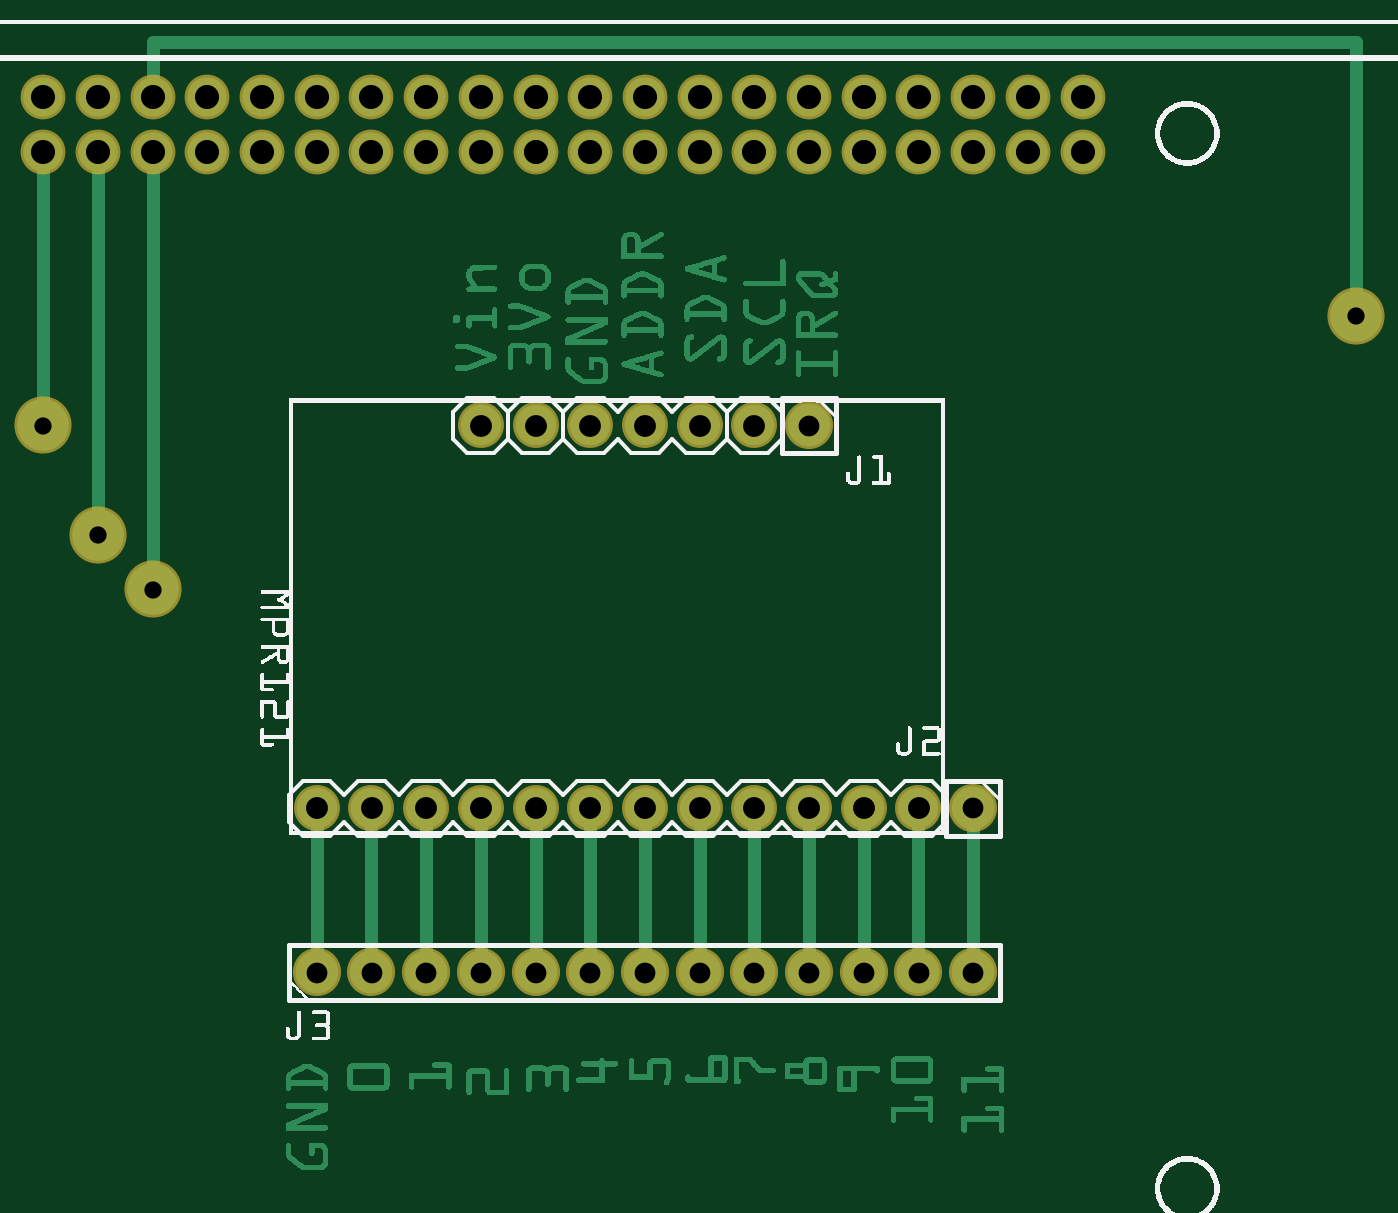
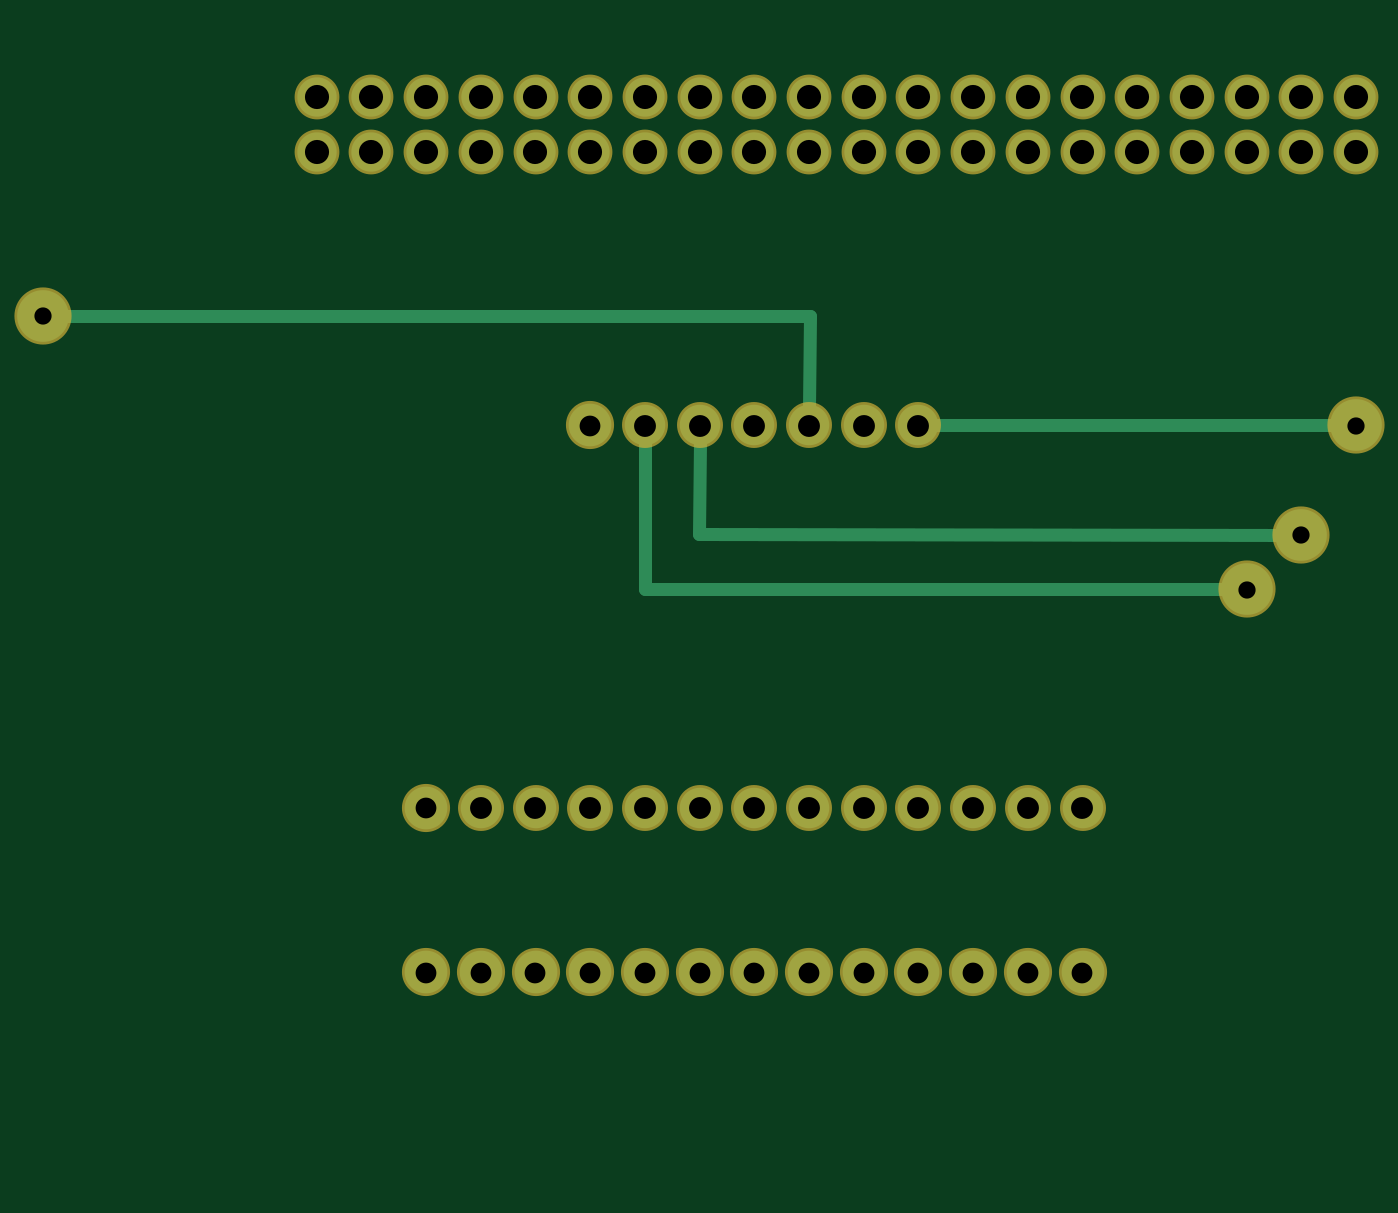
Circuit board: 6 layer files. Board 61.0 x 52.3 mm.
- bottom_copper: MacroKeyTouchSensor2_copperBottom.gbl (1861 bytes)
- top_copper: MacroKeyTouchSensor2_copperTop.gtl (95009 bytes)
- drill: MacroKeyTouchSensor2_drill.txt (1339 bytes)
- bottom_mask: MacroKeyTouchSensor2_maskBottom.gbs (1593 bytes)
- top_mask: MacroKeyTouchSensor2_maskTop.gts (1601 bytes)
- top_silk: MacroKeyTouchSensor2_silkTop.gto (206250 bytes)

=== bottom_copper: MacroKeyTouchSensor2_copperBottom.gbl ===
G04 MADE WITH FRITZING*
G04 WWW.FRITZING.ORG*
G04 DOUBLE SIDED*
G04 HOLES PLATED*
G04 CONTOUR ON CENTER OF CONTOUR VECTOR*
%ASAXBY*%
%FSLAX23Y23*%
%MOIN*%
%OFA0B0*%
%SFA1.0B1.0*%
%ADD10C,0.094488*%
%ADD11C,0.071889*%
%ADD12C,0.071917*%
%ADD13C,0.078000*%
%ADD14C,0.074000*%
%ADD15C,0.024000*%
%LNCOPPER0*%
G90*
G70*
G54D10*
X522Y1181D03*
X2722Y1681D03*
X422Y1281D03*
X322Y1481D03*
G54D11*
X322Y1981D03*
X422Y1981D03*
X522Y1981D03*
X622Y1981D03*
G54D12*
X722Y1981D03*
G54D11*
X822Y1981D03*
X922Y1981D03*
X1022Y1981D03*
X1122Y1981D03*
G54D12*
X1222Y1981D03*
G54D11*
X1322Y1981D03*
G54D12*
X1422Y1981D03*
G54D11*
X1522Y1981D03*
X1622Y1981D03*
X1722Y1981D03*
X1822Y1981D03*
G54D12*
X1922Y1981D03*
G54D11*
X2022Y1981D03*
X2122Y1981D03*
X2222Y1981D03*
X2222Y2081D03*
X2122Y2081D03*
X2022Y2081D03*
G54D12*
X1922Y2081D03*
G54D11*
X1822Y2081D03*
X1722Y2081D03*
X1622Y2081D03*
X1522Y2081D03*
G54D12*
X1422Y2081D03*
G54D11*
X1322Y2081D03*
G54D12*
X1222Y2081D03*
G54D11*
X1122Y2081D03*
X1022Y2081D03*
X922Y2081D03*
X822Y2081D03*
G54D12*
X722Y2081D03*
G54D11*
X622Y2081D03*
X522Y2081D03*
X422Y2081D03*
X322Y2081D03*
G54D13*
X2022Y781D03*
X1722Y1481D03*
G54D14*
X1422Y781D03*
X1122Y1481D03*
X1022Y781D03*
X1622Y781D03*
X1222Y781D03*
X822Y781D03*
X1522Y781D03*
X1322Y781D03*
X1122Y781D03*
X922Y781D03*
X1622Y1481D03*
X1222Y1481D03*
X1522Y1481D03*
X1422Y1481D03*
X1322Y1481D03*
X1922Y781D03*
X1822Y781D03*
X1722Y781D03*
G54D13*
X822Y481D03*
X922Y481D03*
X1022Y481D03*
X1122Y481D03*
X1222Y481D03*
X1322Y481D03*
X1422Y481D03*
X1522Y481D03*
X1622Y481D03*
X1722Y481D03*
X1822Y481D03*
X1922Y481D03*
X2022Y481D03*
G54D15*
X349Y1481D02*
X1091Y1481D01*
D02*
X1523Y1282D02*
X449Y1281D01*
D02*
X1522Y1450D02*
X1523Y1282D01*
D02*
X1621Y1181D02*
X1622Y1450D01*
D02*
X549Y1181D02*
X1621Y1181D01*
D02*
X2695Y1681D02*
X1321Y1681D01*
D02*
X1321Y1681D02*
X1322Y1512D01*
G04 End of Copper0*
M02*
=== top_copper: MacroKeyTouchSensor2_copperTop.gtl (95009 bytes, source omitted) ===
=== drill: MacroKeyTouchSensor2_drill.txt ===
; NON-PLATED HOLES START AT T1
; THROUGH (PLATED) HOLES START AT T100
M48
INCH
T100C0.044111
T101C0.031496
T102C0.044139
T103C0.040000
T104C0.038000
%
T100
X006221Y020806
X009221Y019806
X005222Y019806
X009221Y020806
X017222Y019806
X022222Y019806
X013222Y020806
X017222Y020806
X021222Y020806
X020222Y019806
X018222Y019806
X006221Y019806
X016222Y019806
X004221Y019806
X018222Y020806
X021222Y019806
X015222Y019806
X020222Y020806
X008222Y020806
X008222Y019806
X011222Y020806
X003222Y020806
X015222Y020806
X010222Y019806
X004221Y020806
X005222Y020806
X013222Y019806
X003222Y019806
X016222Y020806
X022222Y020806
X011222Y019806
X010222Y020806
T101
X027222Y016806
X005222Y011806
X003222Y014806
X004222Y012806
T102
X012222Y020806
X019222Y020806
X007222Y020806
X014222Y020806
X012222Y019806
X007222Y019806
X019222Y019806
X014222Y019806
T103
X016222Y007806
X008222Y007806
X015222Y007806
X013222Y007806
X012222Y007806
X014222Y014806
X015222Y014806
X018222Y007806
X012222Y014806
X009222Y007806
X013222Y014806
X019222Y007806
X017222Y007806
X014222Y007806
X016222Y014806
X010222Y007806
X011222Y014806
X011222Y007806
T104
X014222Y004806
X018222Y004806
X020222Y004806
X017222Y004806
X015222Y004806
X008222Y004806
X017222Y014806
X010222Y004806
X009222Y004806
X020222Y007806
X012222Y004806
X016222Y004806
X011222Y004806
X019222Y004806
X013222Y004806
T00
M30

=== bottom_mask: MacroKeyTouchSensor2_maskBottom.gbs ===
G04 MADE WITH FRITZING*
G04 WWW.FRITZING.ORG*
G04 DOUBLE SIDED*
G04 HOLES PLATED*
G04 CONTOUR ON CENTER OF CONTOUR VECTOR*
%ASAXBY*%
%FSLAX23Y23*%
%MOIN*%
%OFA0B0*%
%SFA1.0B1.0*%
%ADD10C,0.104488*%
%ADD11C,0.081889*%
%ADD12C,0.081917*%
%ADD13C,0.088000*%
%ADD14C,0.084000*%
%LNMASK0*%
G90*
G70*
G54D10*
X2722Y1681D03*
X522Y1181D03*
X322Y1481D03*
X422Y1281D03*
G54D11*
X322Y1981D03*
X422Y1981D03*
X522Y1981D03*
X622Y1981D03*
G54D12*
X722Y1981D03*
G54D11*
X822Y1981D03*
X922Y1981D03*
X1022Y1981D03*
X1122Y1981D03*
G54D12*
X1222Y1981D03*
G54D11*
X1322Y1981D03*
G54D12*
X1422Y1981D03*
G54D11*
X1522Y1981D03*
X1622Y1981D03*
X1722Y1981D03*
X1822Y1981D03*
G54D12*
X1922Y1981D03*
G54D11*
X2022Y1981D03*
X2122Y1981D03*
X2222Y1981D03*
X2222Y2081D03*
X2122Y2081D03*
X2022Y2081D03*
G54D12*
X1922Y2081D03*
G54D11*
X1822Y2081D03*
X1722Y2081D03*
X1622Y2081D03*
X1522Y2081D03*
G54D12*
X1422Y2081D03*
G54D11*
X1322Y2081D03*
G54D12*
X1222Y2081D03*
G54D11*
X1122Y2081D03*
X1022Y2081D03*
X922Y2081D03*
X822Y2081D03*
G54D12*
X722Y2081D03*
G54D11*
X622Y2081D03*
X522Y2081D03*
X422Y2081D03*
X322Y2081D03*
G54D13*
X2022Y781D03*
X1722Y1481D03*
G54D14*
X1422Y781D03*
X1122Y1481D03*
X1022Y781D03*
X1622Y781D03*
X1222Y781D03*
X822Y781D03*
X1522Y781D03*
X1322Y781D03*
X1122Y781D03*
X922Y781D03*
X1622Y1481D03*
X1222Y1481D03*
X1522Y1481D03*
X1422Y1481D03*
X1322Y1481D03*
X1922Y781D03*
X1822Y781D03*
X1722Y781D03*
G54D13*
X822Y481D03*
X922Y481D03*
X1022Y481D03*
X1122Y481D03*
X1222Y481D03*
X1322Y481D03*
X1422Y481D03*
X1522Y481D03*
X1622Y481D03*
X1722Y481D03*
X1822Y481D03*
X1922Y481D03*
X2022Y481D03*
G04 End of Mask0*
M02*
=== top_mask: MacroKeyTouchSensor2_maskTop.gts ===
G04 MADE WITH FRITZING*
G04 WWW.FRITZING.ORG*
G04 DOUBLE SIDED*
G04 HOLES PLATED*
G04 CONTOUR ON CENTER OF CONTOUR VECTOR*
%ASAXBY*%
%FSLAX23Y23*%
%MOIN*%
%OFA0B0*%
%SFA1.0B1.0*%
%ADD10C,0.104488*%
%ADD11C,0.081889*%
%ADD12C,0.081917*%
%ADD13C,0.088000*%
%ADD14C,0.084000*%
%LNMASK1*%
G90*
G70*
G54D10*
X322Y1481D03*
G54D11*
X322Y1981D03*
X422Y1981D03*
X522Y1981D03*
X622Y1981D03*
G54D12*
X722Y1981D03*
G54D11*
X822Y1981D03*
X922Y1981D03*
X1022Y1981D03*
X1122Y1981D03*
G54D12*
X1222Y1981D03*
G54D11*
X1322Y1981D03*
G54D12*
X1422Y1981D03*
G54D11*
X1522Y1981D03*
X1622Y1981D03*
X1722Y1981D03*
X1822Y1981D03*
G54D12*
X1922Y1981D03*
G54D11*
X2022Y1981D03*
X2122Y1981D03*
X2222Y1981D03*
X2222Y2081D03*
X2122Y2081D03*
X2022Y2081D03*
G54D12*
X1922Y2081D03*
G54D11*
X1822Y2081D03*
X1722Y2081D03*
X1622Y2081D03*
X1522Y2081D03*
G54D12*
X1422Y2081D03*
G54D11*
X1322Y2081D03*
G54D12*
X1222Y2081D03*
G54D11*
X1122Y2081D03*
X1022Y2081D03*
X922Y2081D03*
X822Y2081D03*
G54D12*
X722Y2081D03*
G54D11*
X622Y2081D03*
X522Y2081D03*
X422Y2081D03*
X322Y2081D03*
G54D13*
X2022Y781D03*
X1722Y1481D03*
G54D14*
X1422Y781D03*
X1122Y1481D03*
X1022Y781D03*
X1622Y781D03*
X1222Y781D03*
X822Y781D03*
X1522Y781D03*
X1322Y781D03*
X1122Y781D03*
X922Y781D03*
X1622Y1481D03*
X1222Y1481D03*
X1522Y1481D03*
X1422Y1481D03*
X1322Y1481D03*
X1922Y781D03*
X1822Y781D03*
X1722Y781D03*
G54D13*
X822Y481D03*
X922Y481D03*
X1022Y481D03*
X1122Y481D03*
X1222Y481D03*
X1322Y481D03*
X1422Y481D03*
X1522Y481D03*
X1622Y481D03*
X1722Y481D03*
X1822Y481D03*
X1922Y481D03*
X2022Y481D03*
G54D10*
X422Y1281D03*
X522Y1181D03*
X2722Y1681D03*
G04 End of Mask1*
M02*
=== top_silk: MacroKeyTouchSensor2_silkTop.gto (206250 bytes, source omitted) ===
